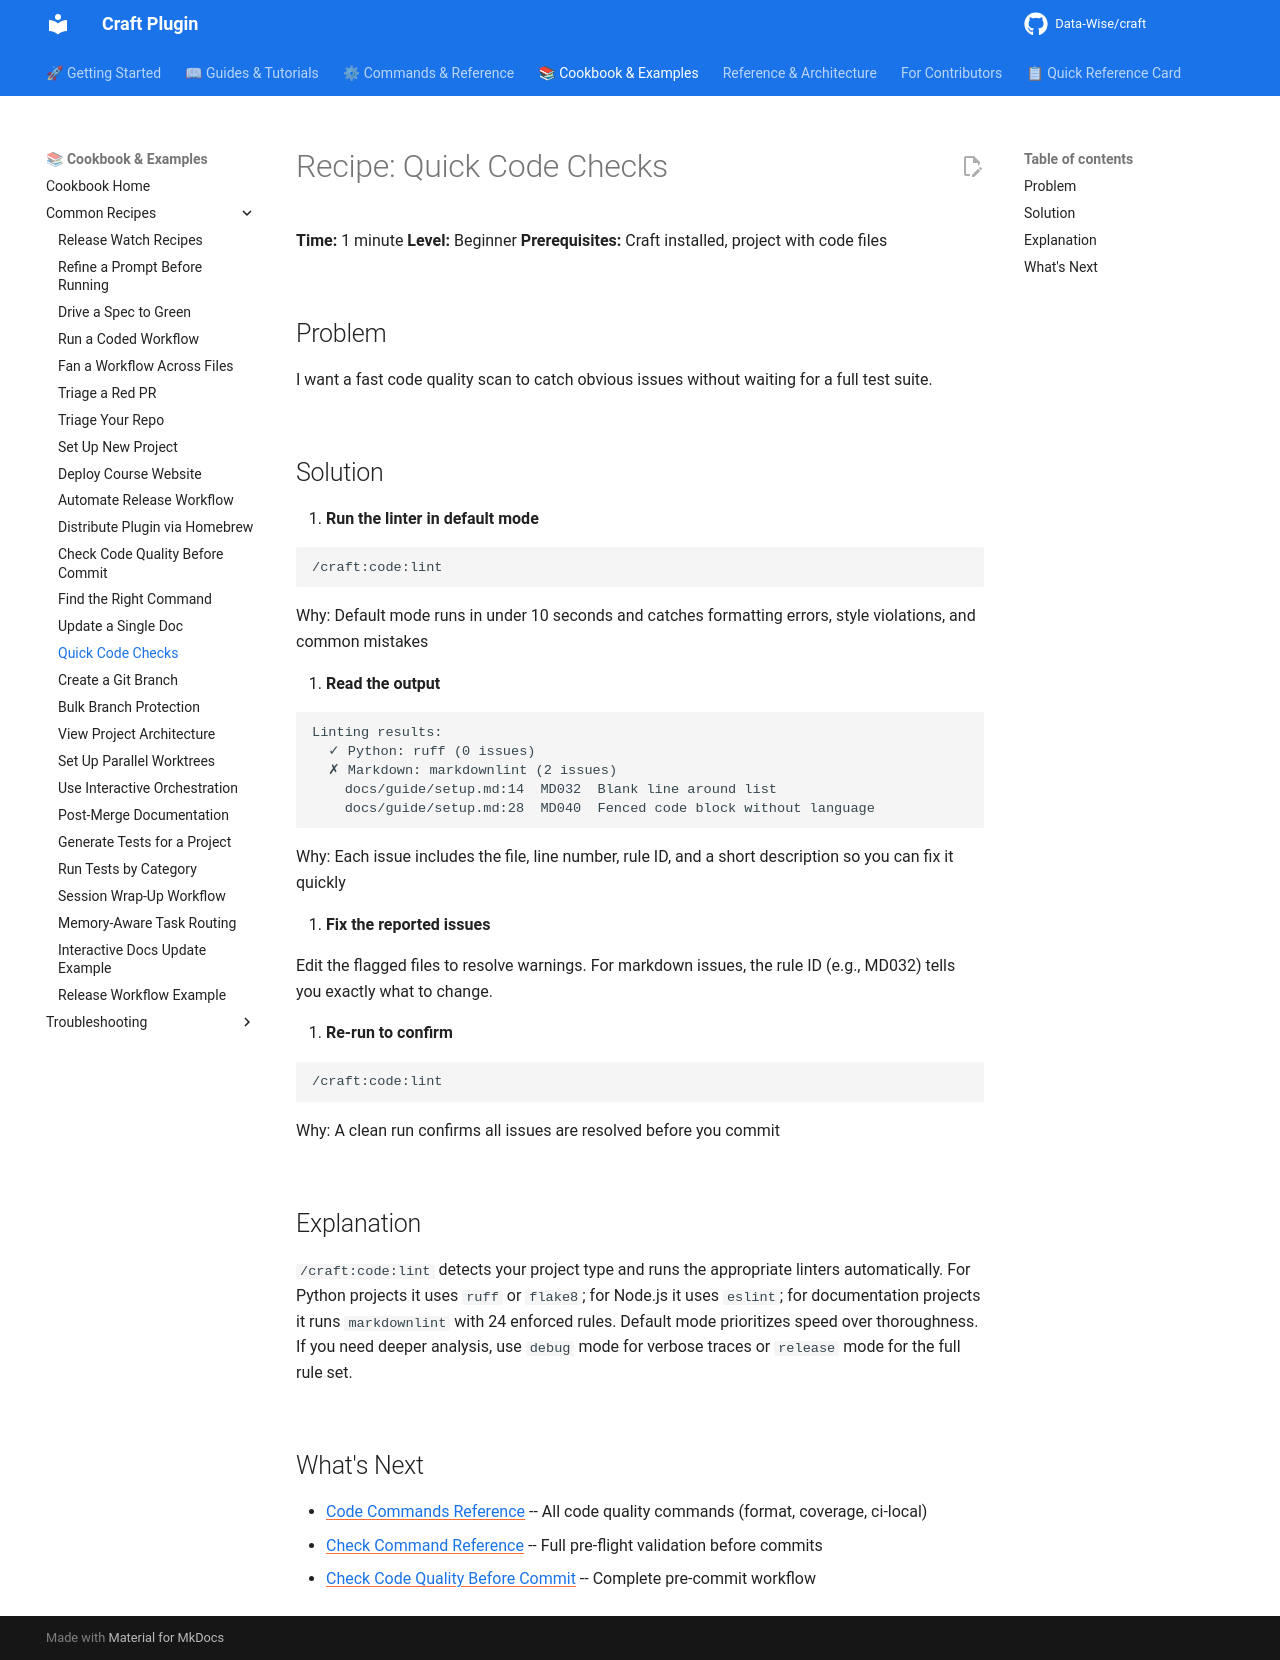

repository: Data-Wise/craft · page: cookbook/common/quick-code-checks/index.html · generator: mkdocs

---
title: "Recipe: Quick Code Checks"
description: "Run fast code quality checks in default mode to catch issues early"
category: "cookbook"
level: "beginner"
time_estimate: "1 minute"
related:
  - ../../commands/code.md
  - ../../commands/check.md
---

# Recipe: Quick Code Checks

**Time:** 1 minute
**Level:** Beginner
**Prerequisites:** Craft installed, project with code files

## Problem

I want a fast code quality scan to catch obvious issues without waiting for a full test suite.

## Solution

1. **Run the linter in default mode**

   ```bash
   /craft:code:lint
   ```

   Why: Default mode runs in under 10 seconds and catches formatting errors, style violations, and common mistakes

2. **Read the output**

   ```
   Linting results:
     ✓ Python: ruff (0 issues)
     ✗ Markdown: markdownlint (2 issues)
       docs/guide/setup.md:14  MD032  Blank line around list
       docs/guide/setup.md:28  MD040  Fenced code block without language
   ```

   Why: Each issue includes the file, line number, rule ID, and a short description so you can fix it quickly

3. **Fix the reported issues**

   Edit the flagged files to resolve warnings. For markdown issues, the rule ID (e.g., MD032) tells you exactly what to change.

4. **Re-run to confirm**

   ```bash
   /craft:code:lint
   ```

   Why: A clean run confirms all issues are resolved before you commit

## Explanation

`/craft:code:lint` detects your project type and runs the appropriate linters automatically. For Python projects it uses `ruff` or `flake8`; for Node.js it uses `eslint`; for documentation projects it runs `markdownlint` with 24 enforced rules. Default mode prioritizes speed over thoroughness. If you need deeper analysis, use `debug` mode for verbose traces or `release` mode for the full rule set.

## What's Next

- [Code Commands Reference](../../commands/code.md) -- All code quality commands (format, coverage, ci-local)
- [Check Command Reference](../../commands/check.md) -- Full pre-flight validation before commits
- [Check Code Quality Before Commit](check-code-quality-before-commit.md) -- Complete pre-commit workflow
